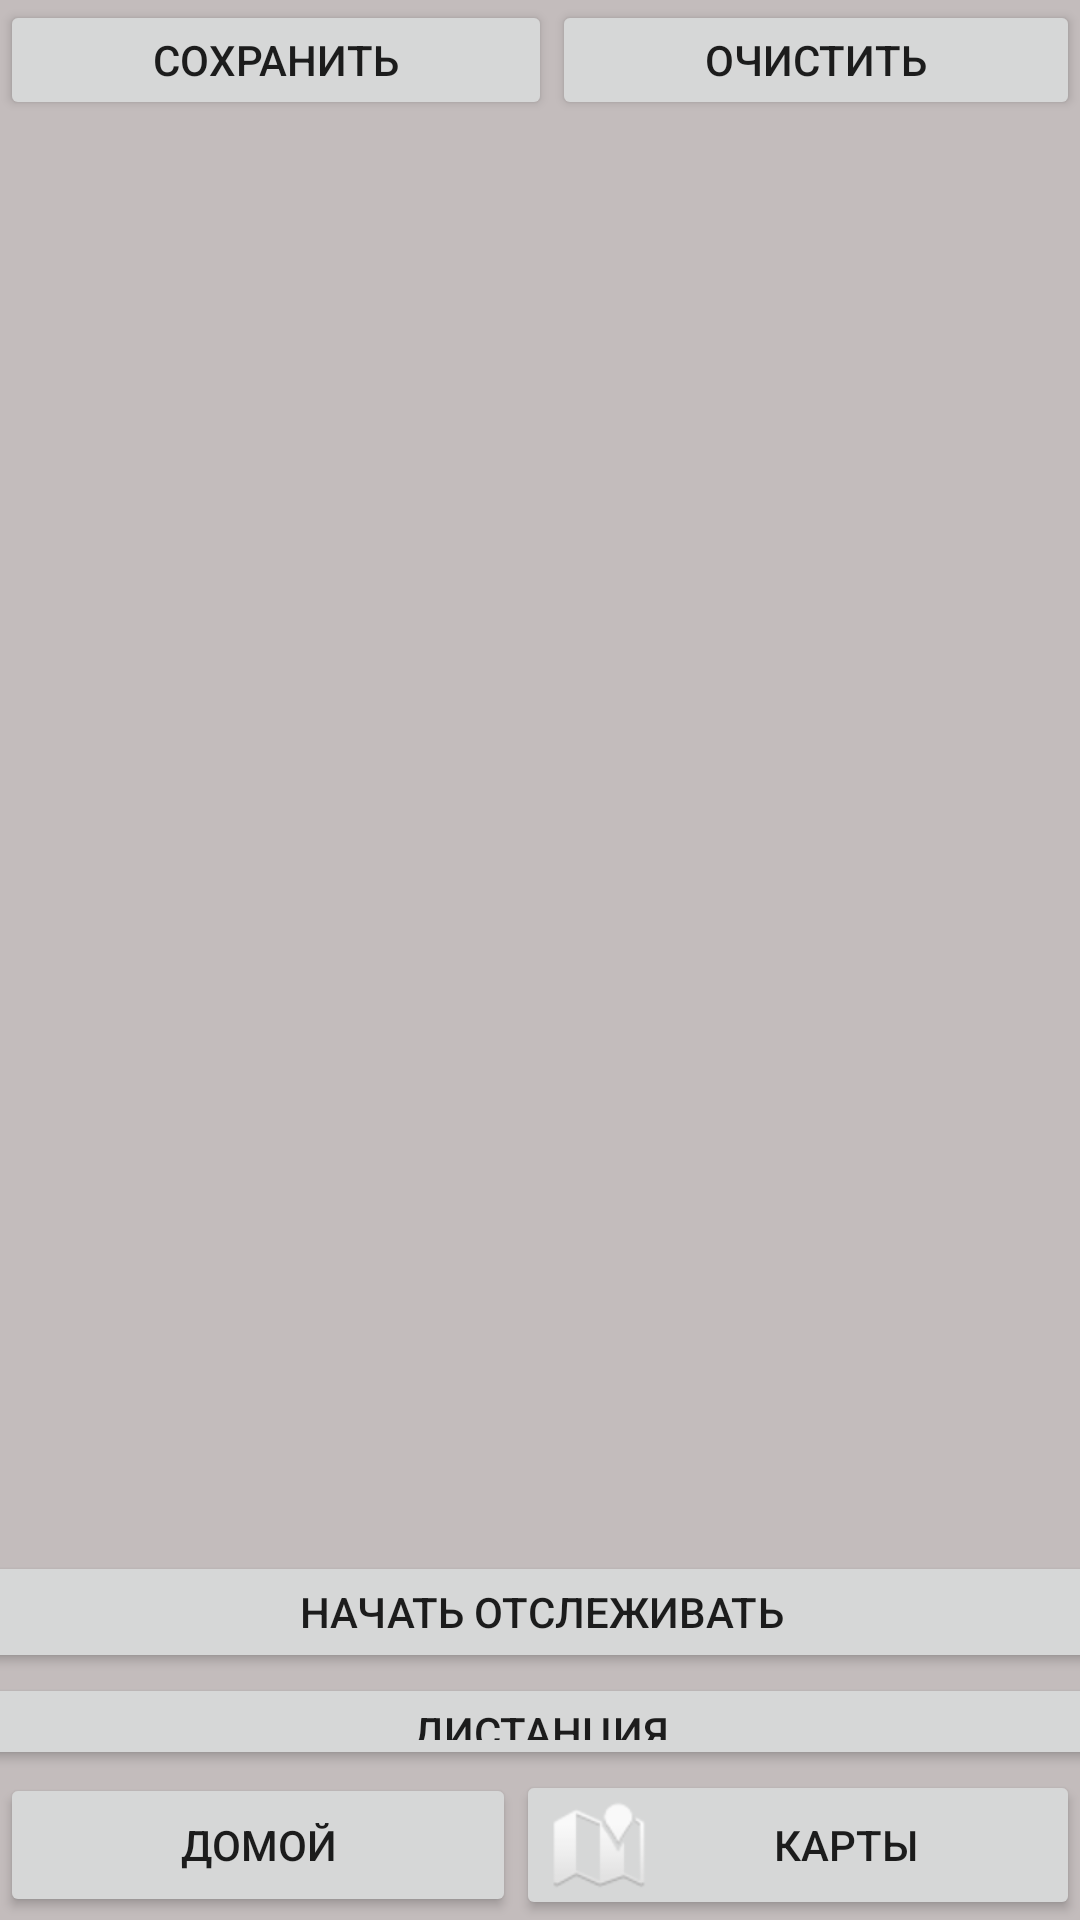

The Android layout XML behind this screen, and the referenced resources:
<!-- AndroidManifest.xml: application theme Theme.GpsDiplom -->
<!-- res/layout/activity_save_road_maps.xml -->
<?xml version="1.0" encoding="utf-8"?>
<androidx.constraintlayout.widget.ConstraintLayout xmlns:android="http://schemas.android.com/apk/res/android"
    xmlns:app="http://schemas.android.com/apk/res-auto"
    xmlns:tools="http://schemas.android.com/tools"
    android:layout_width="match_parent"
    android:layout_height="match_parent"
    android:background="@color/osnova"
    tools:context=".Save_road_maps">

    










    <ListView
        android:id="@+id/lv_log_latlong"
        android:layout_width="410dp"
        android:layout_height="568dp"
        android:layout_marginTop="2dp"
        app:layout_constraintBottom_toTopOf="@+id/linearLayout5"
        app:layout_constraintEnd_toEndOf="parent"
        app:layout_constraintHorizontal_bias="0.4"
        app:layout_constraintStart_toStartOf="parent"
        app:layout_constraintTop_toBottomOf="@+id/linearLayout6"
        app:layout_constraintVertical_bias="1.0"></ListView>

    <LinearLayout
        android:id="@+id/linearLayout6"
        android:layout_width="match_parent"
        android:layout_height="40dp"
        android:orientation="horizontal"
        app:layout_constraintEnd_toEndOf="parent"
        app:layout_constraintStart_toStartOf="parent"
        app:layout_constraintTop_toTopOf="parent">

        <Button
            android:id="@+id/btn_save"
            android:layout_width="wrap_content"
            android:layout_height="wrap_content"
            android:layout_weight="1"
            android:onClick="onclicksave"
            android:text="@string/btn_save" />

        <Button
            android:id="@+id/btn_clear"
            android:layout_width="wrap_content"
            android:layout_height="wrap_content"
            android:layout_weight="1"
            android:onClick="onclickclear"
            android:text="@string/btn_clear" />
    </LinearLayout>

    <LinearLayout
        android:id="@+id/linearLayout5"
        android:layout_width="410dp"
        android:layout_height="73dp"
        android:orientation="vertical"
        app:layout_constraintBottom_toTopOf="@+id/linearLayout"
        app:layout_constraintEnd_toEndOf="parent"
        app:layout_constraintStart_toStartOf="parent">

        <Button
            android:id="@+id/button2"
            android:layout_width="match_parent"
            android:layout_height="wrap_content"
            android:layout_weight="1"
            android:onClick="startTrack"
            android:text="Начать отслеживать" />

        <Button
            android:id="@+id/bt_distant_m"
            android:layout_width="match_parent"
            android:layout_height="40dp"
            android:layout_weight="1"
            android:drawableLeft="@drawable/ic_baseline_directions_run_24"
            android:insetBottom="0dp"
            android:onClick="onclickhomemaps"
            android:text="@string/bt_distant" />

    </LinearLayout>

    <LinearLayout
        android:id="@+id/linearLayout"
        android:layout_width="0dp"
        android:layout_height="50dp"
        android:background="@color/osnova"
        app:layout_constraintBottom_toBottomOf="parent"
        app:layout_constraintEnd_toEndOf="parent"
        app:layout_constraintStart_toStartOf="parent">

        <Button
            android:id="@+id/bt_home_m"
            android:layout_width="wrap_content"
            android:layout_height="wrap_content"
            android:layout_weight="1"
            android:drawableLeft="@drawable/ic_baseline_home_24"
            android:insetBottom="0dp"
            android:onClick="onclickhom"

            android:text="@string/bt_home_d" />


        <Button
            android:id="@+id/bt_maps_d"
            android:layout_width="wrap_content"
            android:layout_height="wrap_content"
            android:layout_weight="1"
            android:baselineAligned="false"
            android:drawableLeft="@android:drawable/ic_dialog_map"
            android:insetBottom="0dp"
            android:onClick="onclickmap"
            android:text="@string/bt_maps_d" />

    </LinearLayout>

</androidx.constraintlayout.widget.ConstraintLayout>
<!-- resources referenced by this layout -->
<resources>
  <color name="osnova">#C3BCBC</color>
  <string name="bt_distant">дистанция</string>
  <string name="bt_home_d">Домой</string>
  <string name="bt_maps_d">Карты</string>
  <string name="btn_clear">Очистить</string>
  <string name="btn_save">Сохранить</string>
  <style name="Theme.GpsDiplom" parent="Theme.MaterialComponents.DayNight.DarkActionBar">
          
          <item name="colorPrimary">#DF866A</item>
          <item name="colorPrimaryVariant">@color/button</item>
          <item name="colorOnPrimary">@color/white</item>
          
          <item name="colorSecondary">@color/teal_200</item>
          <item name="colorSecondaryVariant">@color/teal_700</item>
          <item name="colorOnSecondary">@color/black</item>
          
          <item name="android:statusBarColor" tools:targetApi="l">?attr/colorPrimaryVariant</item>
          
      </style>
  <color name="button">#DF866A</color>
  <color name="white">#FFFFFFFF</color>
  <color name="teal_200">#FF03DAC5</color>
  <color name="teal_700">#FF018786</color>
  <color name="black">#FF000000</color>
</resources>
